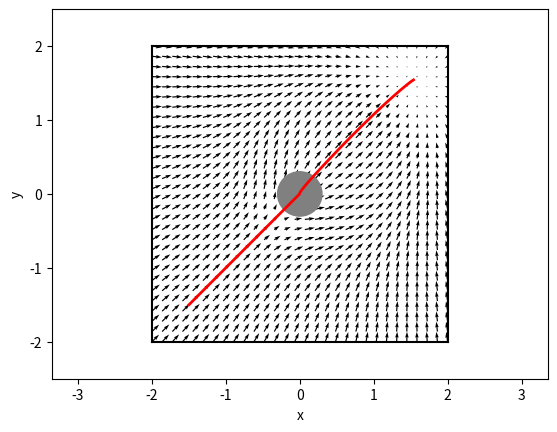

Python code for this plot:
from __future__ import absolute_import
from __future__ import division
from __future__ import print_function

import argparse
import matplotlib.pylab as plt
import numpy as np


WALL_OFFSET = 2.
CYLINDER_POSITION = np.array([0,0], dtype=np.float32)
CYLINDER_RADIUS = 0.3
GOAL_POSITION = np.array([1.5, 1.5], dtype=np.float32)
START_POSITION = np.array([-1.5, -1.5], dtype=np.float32)
MAX_SPEED = .5


# MISSING: Implementations for the following two cases (see handout).
# Solution:
CENTER_OBSTACLE = False
BONUS = False



def get_velocity_to_reach_goal(position, goal_position):
  v = np.zeros(2, dtype=np.float32)
  # MISSING: Compute the velocity field needed to reach goal_position
  # assuming that there are no obstacles.

  # Solution:

  v = 0.3*(goal_position - position)

  return v


def get_velocity_to_avoid_obstacles(position, obstacle_positions, obstacle_radii):
  v = np.zeros(2, dtype=np.float32)
  # MISSING: Compute the velocity field needed to avoid the obstacles
  # In the worst case there might a large force pushing towards the
  # obstacles (consider what is the largest force resulting from the
  # get_velocity_to_reach_goal function). Make sure to not create
  # speeds that are larger than max_speed for each obstacle. Both obstacle_positions
  # and obstacle_radii are lists.

  max_force = max(np.linalg.norm(GOAL_POSITION - np.array([2,-2])), np.linalg.norm(GOAL_POSITION - np.array([-2,2])), np.linalg.norm(GOAL_POSITION - np.array([-2,-2])), np.linalg.norm(GOAL_POSITION - np.array([2,2])))
  max_obs_force = 0
  for obs in obstacle_positions:
    tmp = max(np.linalg.norm(obs - np.array([2,-2])), np.linalg.norm(obs - np.array([-2,2])), np.linalg.norm(obs - np.array([-2,-2])), np.linalg.norm(obs - np.array([2,2])))
    if tmp > max_obs_force:
      max_obs_force = tmp
  # Solution:
  #print(position)
  for i, opos in enumerate(obstacle_positions):
    v_temp = np.zeros_like(v)
    r = obstacle_radii[i] 
    a = np.arctan2(opos[1]-position[1], opos[0]-position[0])
    off_x = r * np.cos(a)
    off_y = r * np.sin(a)

    v_temp = opos - position
    v_temp = v_temp * -1
    v_temp[0] = v_temp[0] - off_x
    v_temp[1] = v_temp[1] - off_y

    dist = np.linalg.norm(v_temp)
    v_temp = normalize(v_temp)
    df = max_obs_force - dist
    v_temp = v_temp * 1.3* ((df*df)/(max_obs_force*max_obs_force))
    v_temp = cap(v_temp, max_speed=MAX_SPEED)

    if np.linalg.norm(v_temp) < 1e-2:
      print("hi")
      v_temp = normalize(v_temp) * 1e-1
    v += v_temp

  return v


def normalize(v):
  n = np.linalg.norm(v)
  if n < 1e-2:
    return np.zeros_like(v)
  return v / n


def cap(v, max_speed):
  n = np.linalg.norm(v)
  if n > max_speed:
    return v / n * max_speed
  return v


def get_velocity(position, mode='all'):
  if mode in ('goal', 'all'):
    v_goal = get_velocity_to_reach_goal(position, GOAL_POSITION)
  else:
    v_goal = np.zeros(2, dtype=np.float32)
  if mode in ('obstacle', 'all'):
    v_avoid = get_velocity_to_avoid_obstacles(
      position,
      [CYLINDER_POSITION1, CYLINDER_POSITION2] if BONUS else [CYLINDER_POSITION],
      ([CYLINDER_RADIUS] * 2) if BONUS else [CYLINDER_RADIUS])
  else:
    v_avoid = np.zeros(2, dtype=np.float32)
  v = v_goal + v_avoid
  # Solution (BONUS):
  
  return cap(v, max_speed=MAX_SPEED)


if __name__ == '__main__':
  parser = argparse.ArgumentParser(description='Runs obstacle avoidance with a potential field')
  parser.add_argument('--mode', action='store', default='all', help='Which velocity field to plot.', choices=['obstacle', 'goal', 'all'])
  args, unknown = parser.parse_known_args()

  fig, ax = plt.subplots()
  # Plot field.
  X, Y = np.meshgrid(np.linspace(-WALL_OFFSET, WALL_OFFSET, 30),
                     np.linspace(-WALL_OFFSET, WALL_OFFSET, 30))
  U = np.zeros_like(X)
  V = np.zeros_like(X)
  for i in range(len(X)):
    for j in range(len(X[0])):
      velocity = get_velocity(np.array([X[i, j], Y[i, j]]), args.mode)
      U[i, j] = velocity[0]
      V[i, j] = velocity[1]
  plt.quiver(X, Y, U, V, units='width')

  # Plot environment.
  if BONUS:
    ax.add_artist(plt.Circle(CYLINDER_POSITION1, CYLINDER_RADIUS, color='gray'))
    ax.add_artist(plt.Circle(CYLINDER_POSITION2, CYLINDER_RADIUS, color='gray'))
  else:
    ax.add_artist(plt.Circle(CYLINDER_POSITION, CYLINDER_RADIUS, color='gray'))
  plt.plot([-WALL_OFFSET, WALL_OFFSET], [-WALL_OFFSET, -WALL_OFFSET], 'k')
  plt.plot([-WALL_OFFSET, WALL_OFFSET], [WALL_OFFSET, WALL_OFFSET], 'k')
  plt.plot([-WALL_OFFSET, -WALL_OFFSET], [-WALL_OFFSET, WALL_OFFSET], 'k')
  plt.plot([WALL_OFFSET, WALL_OFFSET], [-WALL_OFFSET, WALL_OFFSET], 'k')

  # Plot a simple trajectory from the start position.
  # Uses Euler integration.
  dt = 0.01
  x = START_POSITION
  positions = [x]
  for t in np.arange(0., 20., dt):
    v = get_velocity(x, args.mode)
    x = x + v * dt
    positions.append(x)
  positions = np.array(positions)
  plt.plot(positions[:, 0], positions[:, 1], lw=2, c='r')

  plt.axis('equal')
  plt.xlabel('x')
  plt.ylabel('y')
  plt.xlim([-.5 - WALL_OFFSET, WALL_OFFSET + .5])
  plt.ylim([-.5 - WALL_OFFSET, WALL_OFFSET + .5])
  plt.show()
